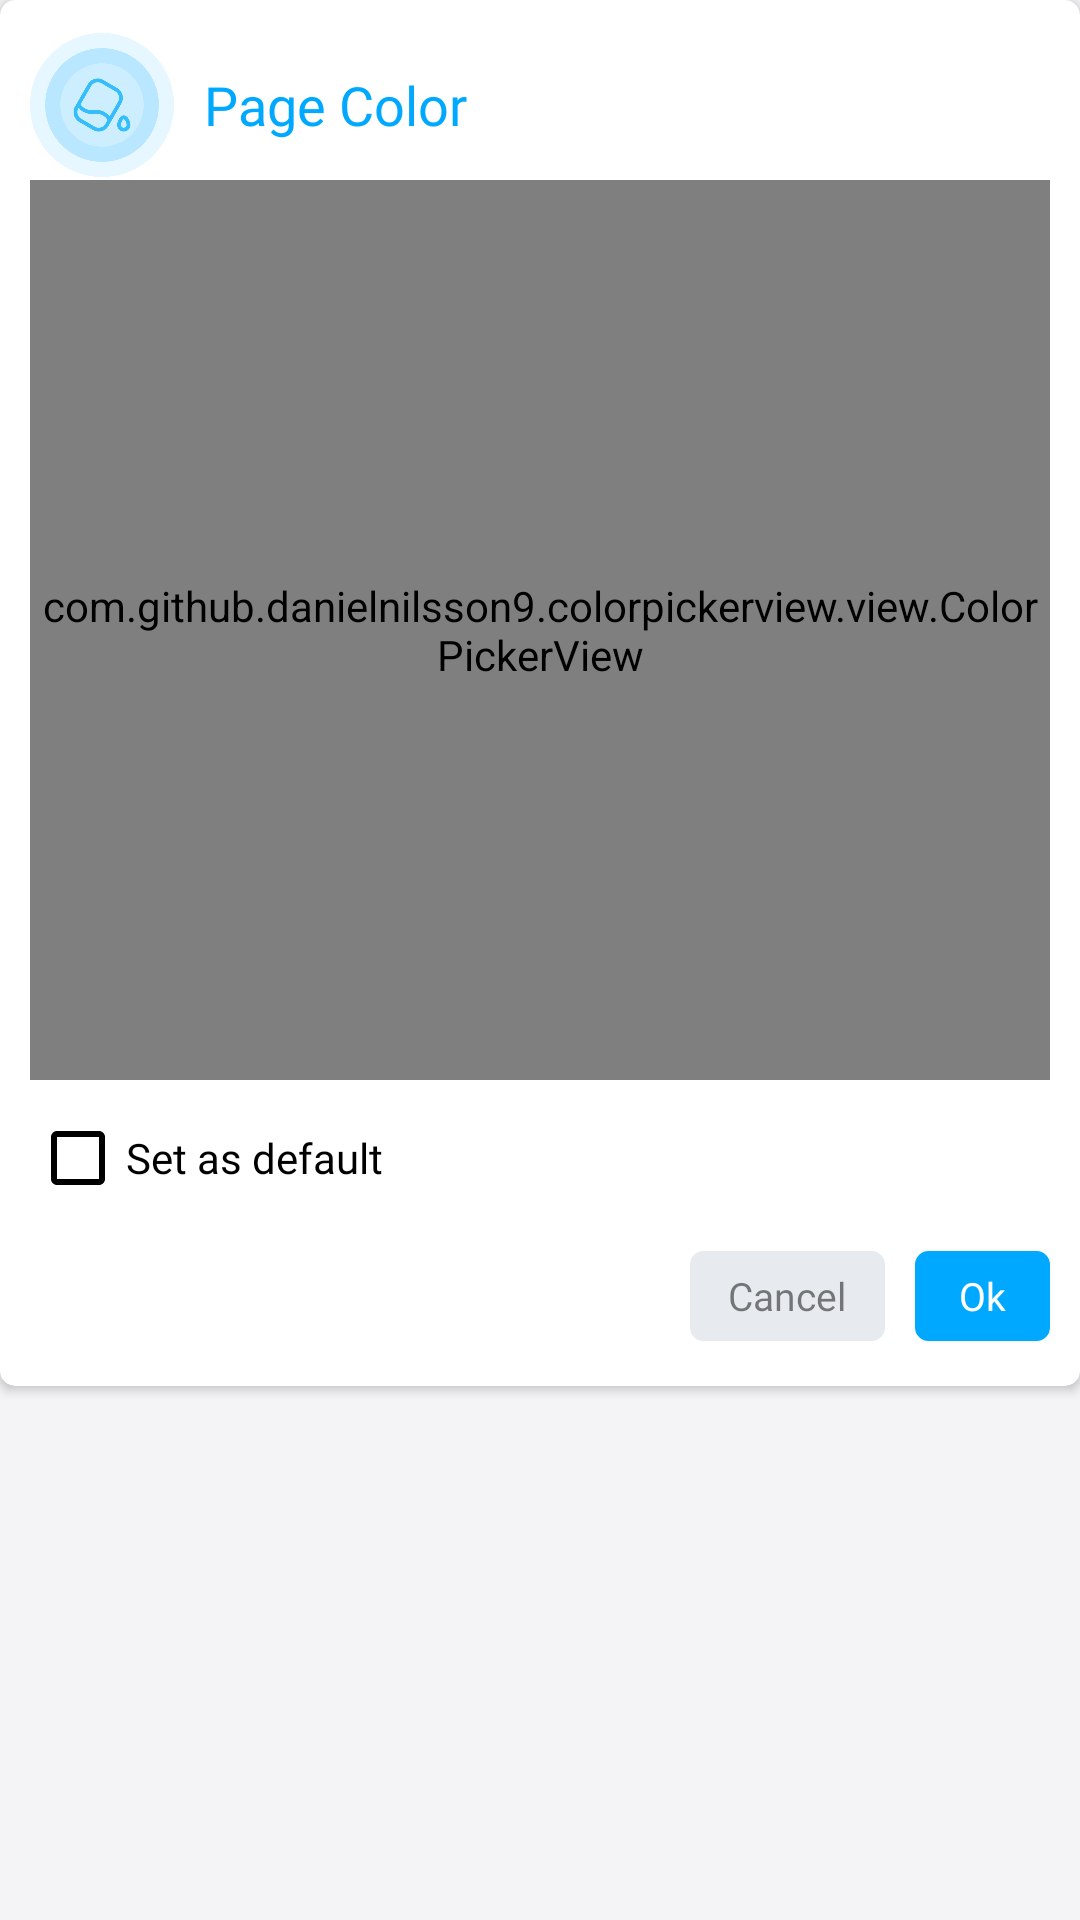

Android layout source for this screen:
<!-- AndroidManifest.xml: application theme AppThemeWhite -->
<!-- res/layout/dialog_color_chooser_layout.xml -->
<?xml version="1.0" encoding="utf-8"?>
<RelativeLayout xmlns:android="http://schemas.android.com/apk/res/android"
    xmlns:app="http://schemas.android.com/apk/res-auto"
    xmlns:picker="http://schemas.android.com/tools"
    android:layout_width="330dp"
    android:layout_height="wrap_content"
    android:layout_marginHorizontal="10dp"
    android:orientation="horizontal">

    <androidx.cardview.widget.CardView
        android:layout_width="match_parent"
        android:layout_height="wrap_content"
        app:cardCornerRadius="5dp">

        <LinearLayout
            android:layout_width="match_parent"
            android:layout_height="wrap_content"
            android:orientation="vertical">

            <LinearLayout
                android:layout_width="match_parent"
                android:layout_height="50dp"
                android:layout_marginHorizontal="10dp"
                android:layout_marginTop="10dp"
                android:gravity="center"
                android:orientation="horizontal">

                <ImageView
                    android:id="@+id/image"
                    android:layout_width="48dp"
                    android:layout_height="48dp"
                    android:src="@drawable/page_color_img" />

                <TextView
                    android:id="@+id/txt"
                    android:layout_width="match_parent"
                    android:layout_height="wrap_content"
                    android:layout_marginStart="10dp"
                    android:fontFamily="@font/metropolis_bold"
                    android:text="@string/page_color"
                    android:textColor="@color/dark_blue"
                    android:textSize="18sp" />
            </LinearLayout>

            
            <com.github.danielnilsson9.colorpickerview.view.ColorPickerView
                android:id="@+id/watermarkColor"
                android:layout_width="match_parent"
                android:layout_marginHorizontal="10dp"
                android:layout_height="300dp"
                picker:alphaChannelVisible="true" />

            <CheckBox
                android:id="@+id/set_default"
                android:layout_width="wrap_content"
                android:layout_height="wrap_content"
                android:layout_marginTop="10dp"
                android:layout_marginHorizontal="10dp"
                android:buttonTint="@color/black"
                android:fontFamily="@font/metropolis_semibold"
                android:text="@string/set_as_default" />

            <LinearLayout
                android:layout_width="match_parent"
                android:layout_height="wrap_content"
                android:gravity="end"
                android:layout_gravity="center"
                android:layout_marginBottom="15dp"
                android:layout_marginTop="15dp"
                android:orientation="horizontal">

                <LinearLayout
                    android:layout_width="wrap_content"
                    android:layout_height="wrap_content"
                    android:layout_gravity="end"
                    android:layout_marginHorizontal="10dp"

                    android:gravity="center"
                    android:orientation="horizontal">

                    <Button
                        android:id="@+id/canceldialog"
                        android:layout_width="65dp"
                        android:layout_height="30dp"
                        android:background="@drawable/create_pdf_dialog_border"
                        android:backgroundTint="#E7EAEE"
                        android:fontFamily="@font/metropolis_medium"
                        android:text="@string/cancel"
                        android:textAllCaps="false"
                        android:textColor="#80000000"
                        android:textSize="13sp" />

                    <View
                        android:layout_width="10dp"
                        android:layout_height="0dp" />

                    <Button
                        android:id="@+id/okdialog"
                        android:layout_width="45dp"
                        android:layout_height="30dp"
                        android:background="@drawable/create_pdf_dialog_border"
                        android:backgroundTint="#00A9FF"
                        android:fontFamily="@font/metropolis_medium"
                        android:text="Ok"
                        android:textAllCaps="false"
                        android:textColor="@color/white"
                        android:textSize="13sp" />
                </LinearLayout>
            </LinearLayout>
        </LinearLayout>
    </androidx.cardview.widget.CardView>
</RelativeLayout>
<!-- resources referenced by this layout -->
<resources>
  <color name="black">#000000</color>
  <color name="dark_blue">#00A9FF</color>
  <color name="white">#FFFFFF</color>
  <!-- drawable create_pdf_dialog_border (drawable) -->
  <?xml version="1.0" encoding="utf-8"?>
  <shape xmlns:android="http://schemas.android.com/apk/res/android">
  
      <corners android:radius="4dp"/>
      <stroke
          android:color="#D0D5DD"
          android:width="1dp"/>
  </shape>
  <!-- drawable page_color_img: png bitmap (drawable, 22079 bytes) -->
  <string name="cancel">Cancel</string>
  <string name="page_color">Page Color</string>
  <string name="set_as_default">Set as default</string>
  <style name="AppThemeWhite" parent="Theme.AppCompat.DayNight.DarkActionBar">
          
          <item name="colorPrimary">@color/colorPrimary</item>
          <item name="colorPrimaryDark">@color/colorPrimaryDark</item>
          <item name="colorAccent">@color/colorAccent</item>
          <item name="android:iconTint">@color/colorGray</item>
          <item name="android:windowBackground">@color/windowBackground_light</item>
          <item name="titleToolbarTextColor">@color/mb_white</item>
          <item name="iconTintOnCard">@color/colorPrimary</item>
          <item name="historyIconColor">@color/colorPrimary</item>
          <item name="customDividerColor">@color/black</item>
          <item name="navigationIconTint">@color/colorGray</item>
          <item name="bottomSheetColor">?attr/colorPrimary</item>
          <item name="bottomSheetTextColor">@color/mb_white</item>
          <item name="bannerBackgroundColor">@color/colorAccent</item>
          <item name="similarBgColor">@color/mb_white</item>
          <item name="bottomSheetBgColor">@color/windowBackground_light</item>
          <item name="lockIconTintColor">@color/black</item>
          <item name="actionMenuTextColor">@color/mb_white</item>
          <item name="searchFileRaw">@raw/search_file_dark</item>
          <item name="android:actionMenuTextColor">@color/mb_white</item>
          <item name="android:scrollbarThumbVertical">@android:color/transparent</item>
          <item name="android:statusBarColor">@color/colorPrimary</item>
          <item name="android:listDivider">@color/lighter_gray</item>
          <item name="android:textColor">@color/colorBlackAlt</item>
          <item name="materialCardViewStyle">@style/MaterialCardviewStyleLight</item>
      </style>
  <color name="colorPrimary">@color/color_excel_pdf</color>
  <color name="colorPrimaryDark">@color/color_excel_pdf</color>
  <color name="colorAccent">@color/color_excel_pdf</color>
  <color name="colorGray">#607D8B</color>
  <color name="windowBackground_light">#F4F4F6</color>
  <color name="lighter_gray">#EDEDED</color>
  <color name="colorBlackAlt">#2B303B</color>
  <style name="MaterialCardviewStyleLight" parent="Widget.MaterialComponents.CardView">
          <item name="cardBackgroundColor">@color/white</item>
      </style>
  <color name="color_excel_pdf">#6298EC</color>
  
      // New Colors
</resources>
